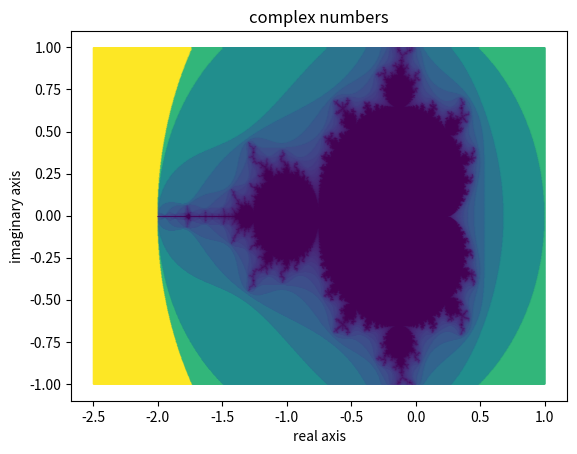

Python code for this plot:
# Mandelbrot Set by Giocrom
# z = z^2 + c
from matplotlib import pyplot as plt
from math import sqrt


def initialize_graph(res):
    step = sqrt(res)        # spacing between points
    x_range = int(step * 3.5)       # number of points in each row
    y_range = int(step * 2)     # number of points in each column
    real = -2.5     # starting value of x axes
    imaginary = -1      # starting value of y axes

    # Initialising the "points_x" and "points_y list", row by row
    for y in range(y_range):
        for x in range(x_range):
            real += step / res      # weights the step based on the resolution
            points_x.append(real)
            points_y.append(imaginary)
            c_number = complex(real + (imaginary * 1j))
            c_list.append(c_number)
            x += 1
        y += 1
        imaginary += step / res
        real = -2.5


def mandelbrot():
    for i in range(number_of_points):
        print("%.2f%%" % float((100 * i) / number_of_points))       # completion percentage
        z0 = c_list[i]
        z = 0.0
        iteration = 0
        max_iteration = 100     # good values = [100..1000]

        # Check if the current z is part of the set
        while (abs(z * z) <= 4) and (iteration in range(max_iteration)):
            z = z * z + z0      # Mandelbrot set equation
            iteration += 1
        color.append(1 / (iteration + 1))       # More iterations = darker color (max iterations = part of the set)


resolution = int(90000)  # Has to be a perfect square
number_of_points = 7 * resolution       # number of the total points that will be calculated
points_x = []       # List of the real parts of the complex numbers
points_y = []       # List of the imaginary parts of the complex numbers
c_list = []     # List of the complex numbers
color = []      # List of the color values

# The "initialize_graph" function creates an array of complex numbers evenly spaced between x = [-2.5..1] , y = [-1..1]
initialize_graph(resolution)

# The "mandelbrot" function calculates for all the numbers initialized by "initialize_graph" if they are part of the set
# or not and attributes to each point a color value saved in the "color" list
mandelbrot()

# Showing the graph
plt.scatter(points_x, points_y, label="Imaginary Numbers", s=.1, c=color)
plt.xlabel('real axis')
plt.ylabel('imaginary axis')
plt.title('complex numbers')
plt.show()
